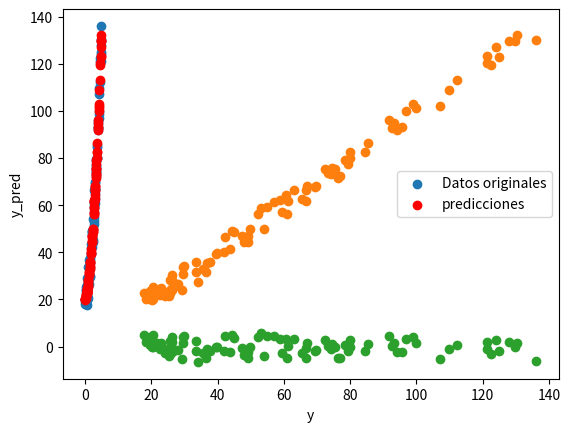

This chart was generated by the following Python code:
import numpy as np
import matplotlib.pyplot as plt

#Datos de ejemplo
np.random.seed(0)
x = 5 * np.random.rand(100, 1)
y = 20 + 3*x + 4* x**2 + 3 * np.random.randn(100, 1)

#Transformacion polinomial de caracteristicas
X_poly = np.hstack((x, x**2))

#Stack a column of ones
#X_poly = np.hstack((np.ones((x.shape[0], 1)), x))
X_poly = np.hstack((np.ones((x.shape[0], 1)), X_poly))

#Ajuste del modelo
theta = np.linalg.inv(X_poly.T @ X_poly) @ X_poly.T @ y

#prediccion
y_pred = X_poly @ theta

#Calculo del error RMSE
rmse = np.sqrt(np.mean((y-y_pred)**2))#y-y_pred es el residual
print(f'RMSE: {rmse:.4f}')

#Calculo del error MAE
mae = np.mean(np.abs(y-y_pred))
print(f'MAE: {mae:.4f}')

#Visualizacion
plt.scatter(x, y, label='Datos originales')
plt.scatter(x, y_pred, color='red', label='predicciones')
plt.legend()
plt.show()

#Se visualiza que tan bueno es el modelo
#Crear una nueva grafica de y vs y_pred
plt.scatter(y, y_pred)
plt.xlabel('y')
plt.ylabel('y_pred')
plt.show()

#Se visualiza el error de los datos
#Crear una nueva grafica de y vs y_pred
plt.scatter(y, (y_pred - y))
plt.xlabel('y')
plt.ylabel('y_pred')
plt.show()

##Histograma básico de los datos
#Hacer estudio de los datos
#Analisis estadistico de la dispersión

#binding afinity

#Como se extraen esos datos
